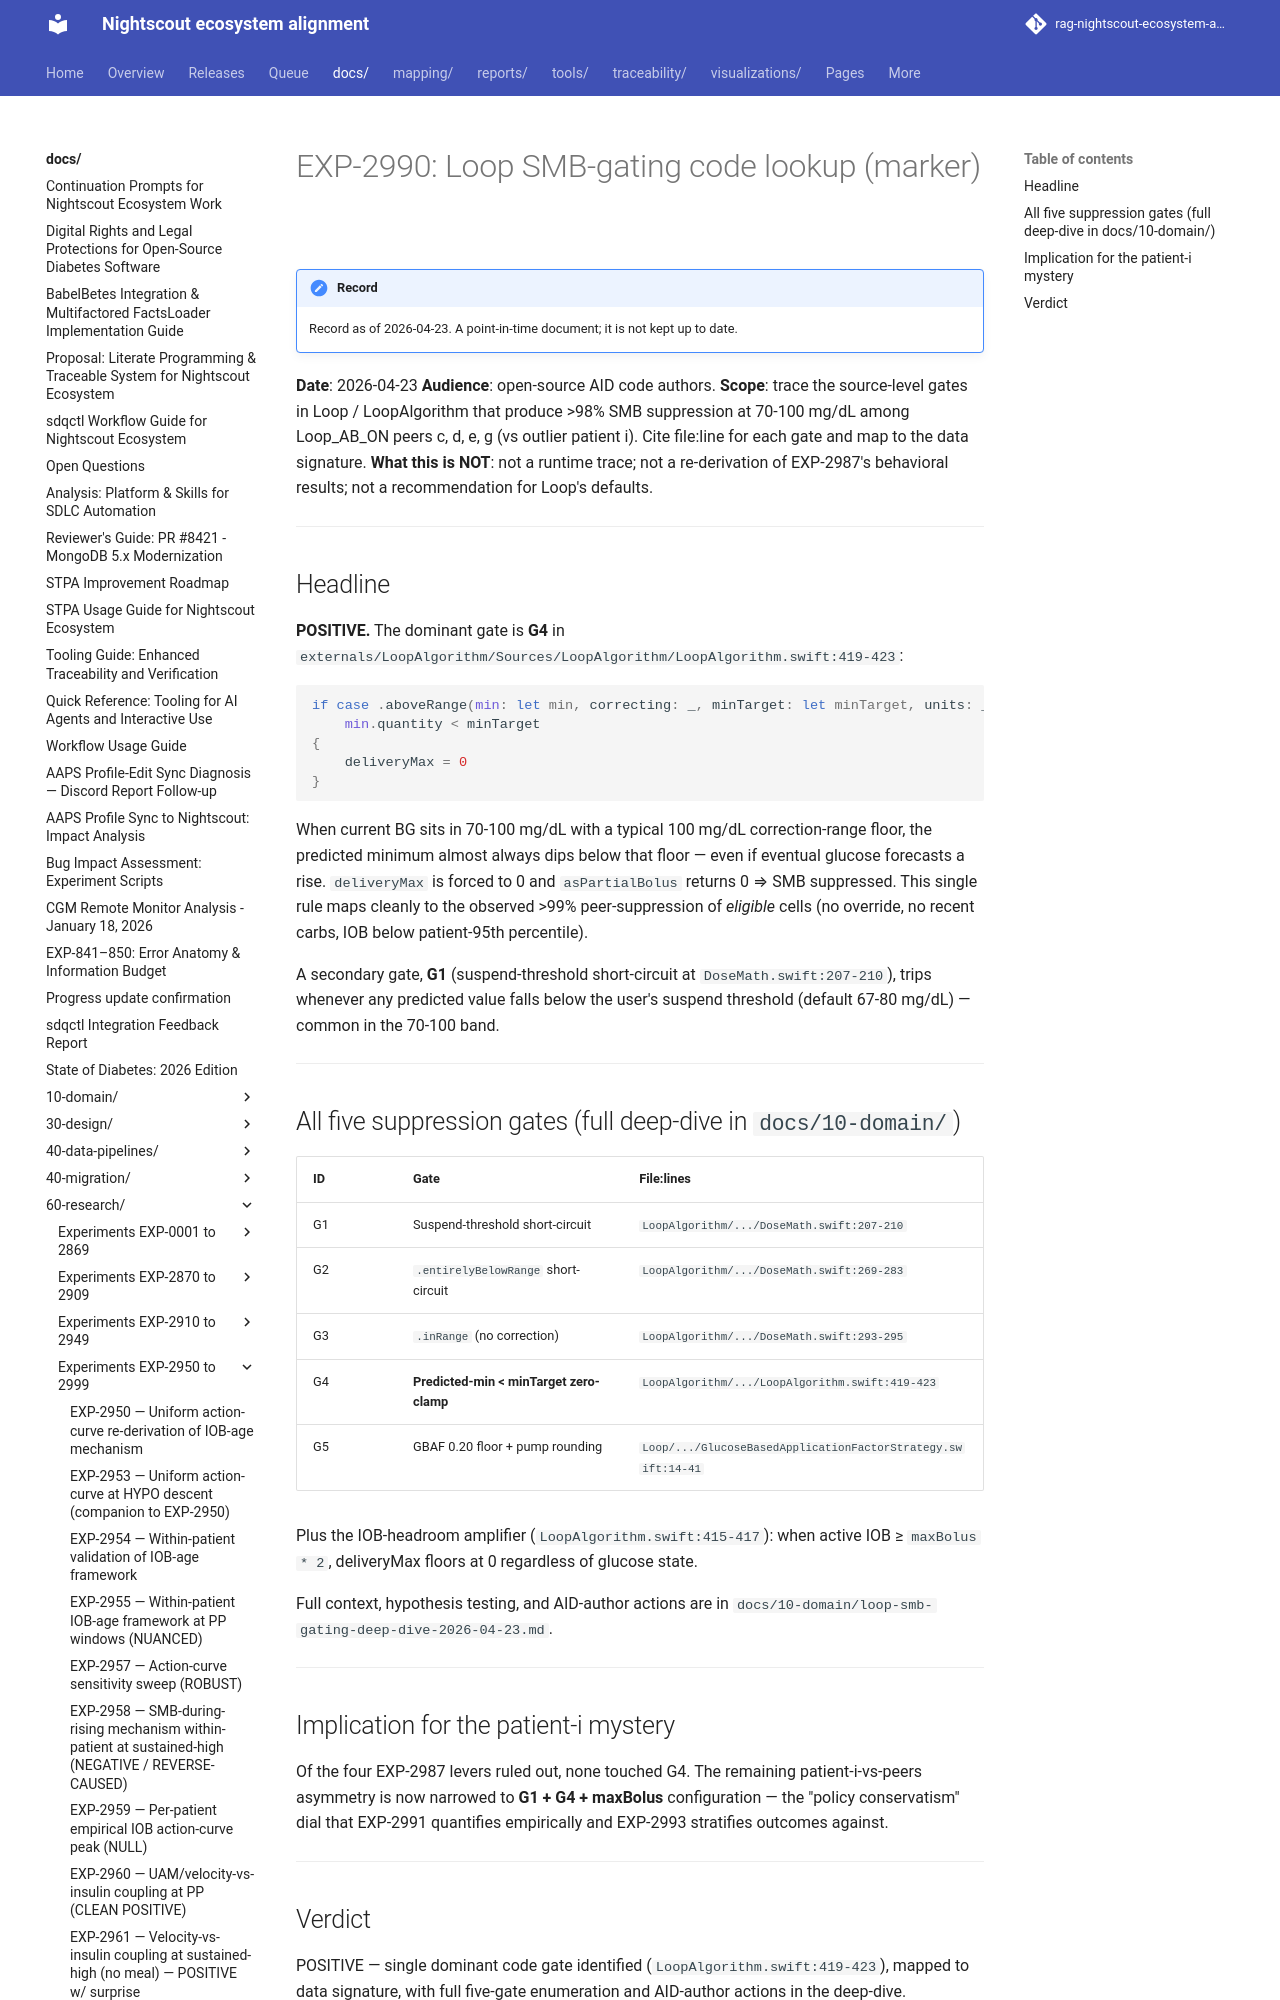

repository: bewest/rag-nightscout-ecosystem-alignment · page: docs/60-research/exp-2990-loop-smb-gating-2026-04-23.html · generator: mkdocs

# EXP-2990: Loop SMB-gating code lookup (marker)

**Date**: 2026-04-23
**Audience**: open-source AID code authors.
**Scope**: trace the source-level gates in Loop / LoopAlgorithm that
produce >98% SMB suppression at 70-100 mg/dL among Loop_AB_ON peers
c, d, e, g (vs outlier patient i). Cite file:line for each gate and
map to the data signature.
**What this is NOT**: not a runtime trace; not a re-derivation of
EXP-2987's behavioral results; not a recommendation for Loop's
defaults.

---
